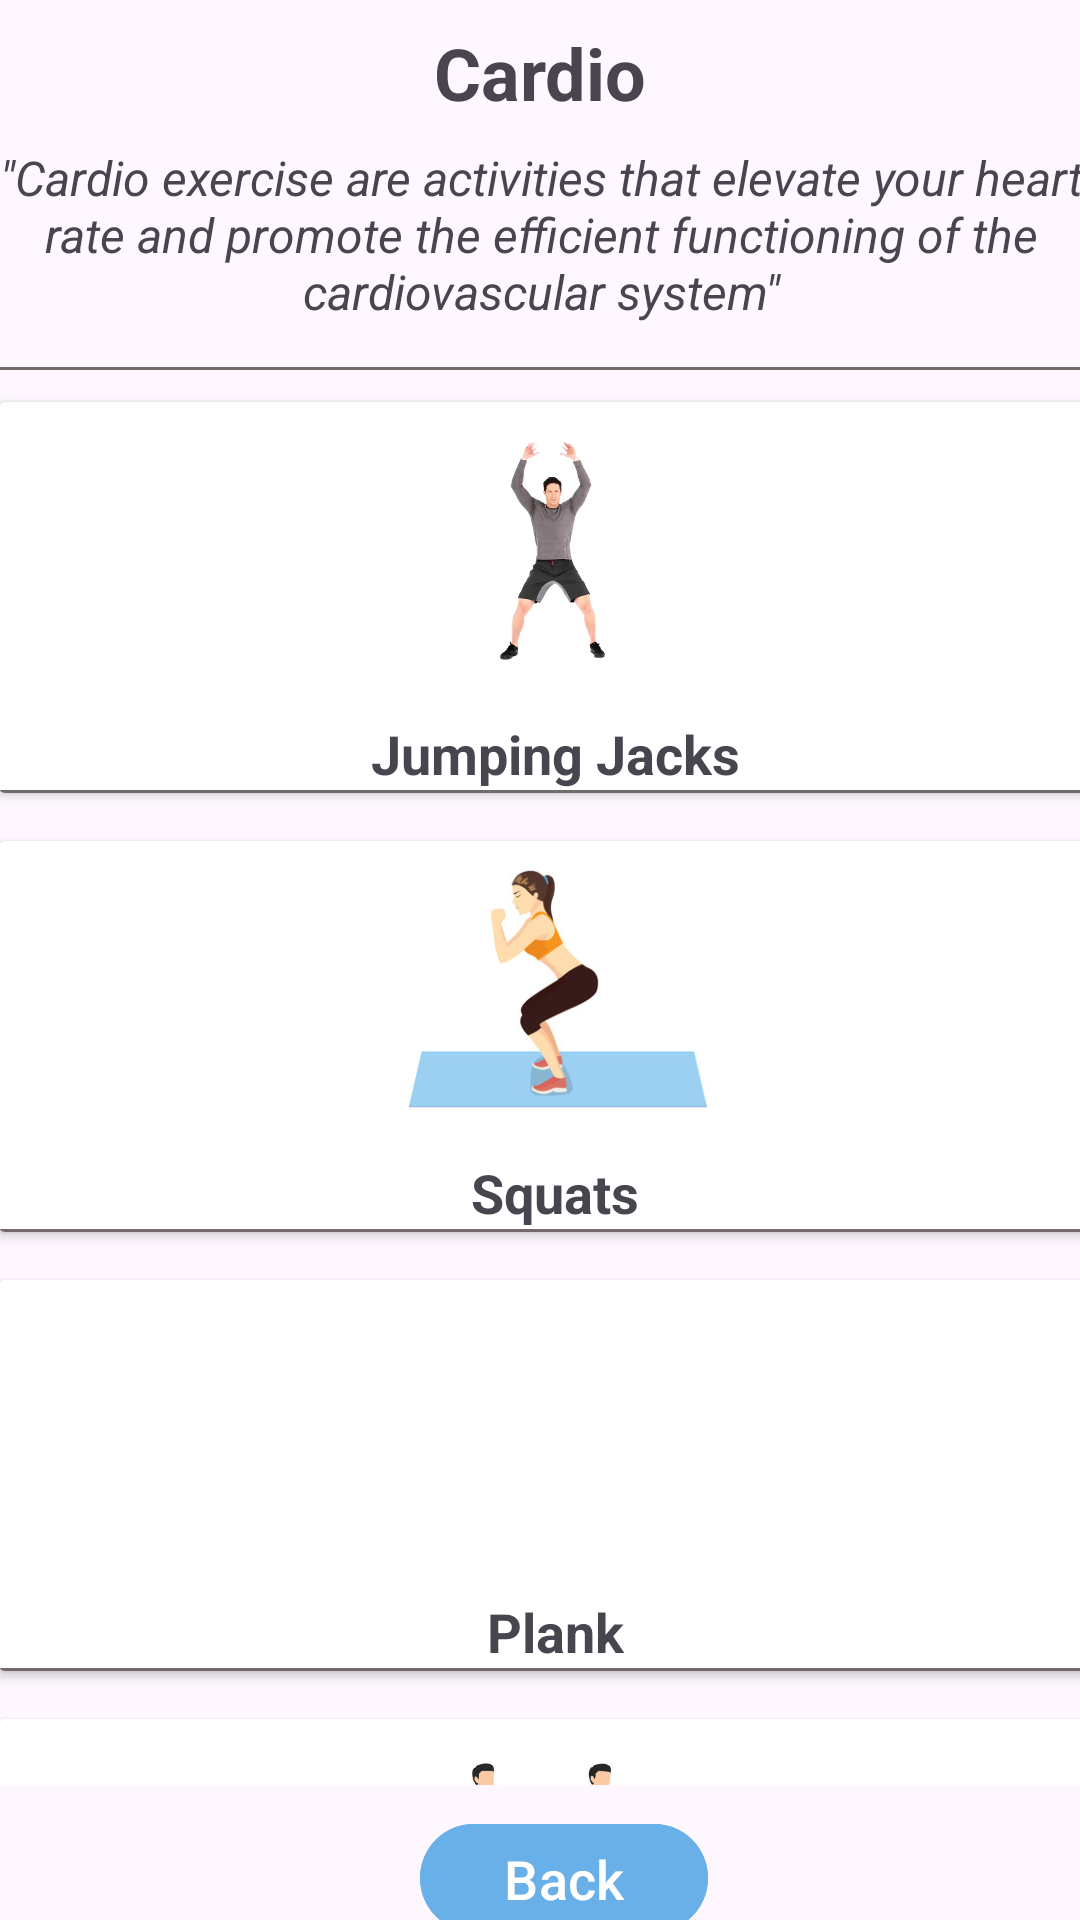

Here is an Android app screen rendered from its layout file. Give the layout XML and the strings, colors and styles it references.
<!-- AndroidManifest.xml: application theme Theme.FitnessTacker -->
<!-- res/layout/activity_cardio.xml -->
<?xml version="1.0" encoding="utf-8"?>
<androidx.constraintlayout.widget.ConstraintLayout xmlns:android="http://schemas.android.com/apk/res/android"
    xmlns:app="http://schemas.android.com/apk/res-auto"
    xmlns:tools="http://schemas.android.com/tools"
    android:layout_width="match_parent"
    android:layout_height="match_parent"
    android:textAlignment="center"
    android:background="@drawable/blue"
    tools:context=".Cardio">

    <TextView
        android:id="@+id/textView6"
        android:layout_width="wrap_content"
        android:layout_height="wrap_content"
        android:layout_marginTop="8dp"
        android:text="Cardio"
        android:textSize="24sp"
        android:textStyle="bold"
        app:layout_constraintEnd_toEndOf="parent"
        app:layout_constraintStart_toStartOf="parent"
        app:layout_constraintTop_toTopOf="parent" />

    <TextView
        android:id="@+id/textView5"
        android:layout_width="379dp"
        android:layout_height="74dp"
        android:layout_marginTop="8dp"
        android:text="&quot;Cardio exercise are activities that elevate your heart rate and promote the efficient functioning of the cardiovascular system&quot;"
        android:textAlignment="center"
        android:textSize="16sp"
        android:textStyle="italic"
        app:layout_constraintEnd_toEndOf="parent"
        app:layout_constraintStart_toStartOf="parent"
        app:layout_constraintTop_toBottomOf="@+id/textView6" />

    <View
        android:id="@+id/linearLayout2"
        android:layout_width="0dp"
        android:layout_height="1dp"
        android:background="#716B6B"
        app:layout_constraintEnd_toEndOf="parent"
        app:layout_constraintStart_toStartOf="parent"
        app:layout_constraintTop_toBottomOf="@+id/textView5" />

    <ScrollView
        android:id="@+id/scrollView2"
        android:layout_width="387dp"
        android:layout_height="469dp"
        app:layout_constraintBottom_toBottomOf="parent"
        app:layout_constraintEnd_toEndOf="parent"
        app:layout_constraintHorizontal_bias="0.333"
        app:layout_constraintStart_toStartOf="parent"
        app:layout_constraintTop_toBottomOf="@+id/linearLayout2"
        app:layout_constraintVertical_bias="0.057">

        <LinearLayout
            android:layout_width="match_parent"
            android:layout_height="wrap_content"
            android:orientation="vertical">

            <androidx.cardview.widget.CardView
                android:id="@+id/cvjacks"
                android:layout_width="match_parent"
                android:layout_height="wrap_content"
                android:layout_margin="8dp"
                android:background="#FFFFFF"
                android:backgroundTint="#FFFFFF"
                android:clickable="true">

                <LinearLayout
                    android:layout_width="match_parent"
                    android:layout_height="match_parent"
                    android:orientation="vertical">

                    <ImageView
                        android:id="@+id/imageView2"
                        android:layout_width="match_parent"
                        android:layout_height="97dp"
                        android:adjustViewBounds="true"
                        android:scaleType="centerInside"
                        android:src="@drawable/jumping" />

                    <TextView
                        android:id="@+id/textView2"
                        android:layout_width="match_parent"
                        android:layout_height="wrap_content"
                        android:layout_marginTop="8dp"
                        android:text="Jumping Jacks"
                        android:textAlignment="center"
                        android:textSize="18sp"
                        android:textStyle="bold" />

                    <View
                        android:layout_width="match_parent"
                        android:layout_height="1dp"
                        android:background="#716B6B" />

                </LinearLayout>

            </androidx.cardview.widget.CardView>

            
            <androidx.cardview.widget.CardView
                android:id="@+id/cvsquats"
                android:layout_width="match_parent"
                android:layout_height="wrap_content"
                android:layout_margin="8dp"
                android:background="#FFFFFF"
                android:backgroundTint="#FFFFFF">

                <LinearLayout
                    android:layout_width="match_parent"
                    android:layout_height="match_parent"
                    android:orientation="vertical">

                    <ImageView
                        android:id="@+id/imageViewSquats"
                        android:layout_width="match_parent"
                        android:layout_height="97dp"
                        android:adjustViewBounds="true"
                        android:scaleType="centerInside"
                        android:src="@drawable/squats" />

                    <TextView
                        android:id="@+id/textViewSquats"
                        android:layout_width="match_parent"
                        android:layout_height="wrap_content"
                        android:layout_marginTop="8dp"
                        android:text="Squats"
                        android:textAlignment="center"
                        android:textSize="18sp"
                        android:textStyle="bold" />

                    <View
                        android:layout_width="match_parent"
                        android:layout_height="1dp"
                        android:background="#716B6B" />

                </LinearLayout>

            </androidx.cardview.widget.CardView>

            
            <androidx.cardview.widget.CardView
                android:id="@+id/cvplank"
                android:layout_width="match_parent"
                android:layout_height="wrap_content"
                android:layout_margin="8dp"
                android:background="#FFFFFF"
                android:backgroundTint="#FFFFFF">

                <LinearLayout
                    android:layout_width="match_parent"
                    android:layout_height="match_parent"
                    android:orientation="vertical">

                    <ImageView
                        android:id="@+id/imageViewPlank"
                        android:layout_width="match_parent"
                        android:layout_height="97dp"
                        android:adjustViewBounds="true"
                        android:scaleType="centerInside"
                        android:src="@drawable/plank" />

                    <TextView
                        android:id="@+id/textViewPlank"
                        android:layout_width="match_parent"
                        android:layout_height="wrap_content"
                        android:layout_marginTop="8dp"
                        android:text="Plank"
                        android:textAlignment="center"
                        android:textSize="18sp"
                        android:textStyle="bold" />

                    <View
                        android:layout_width="match_parent"
                        android:layout_height="1dp"
                        android:background="#716B6B" />

                </LinearLayout>

            </androidx.cardview.widget.CardView>

            
            <androidx.cardview.widget.CardView
                android:id="@+id/cvhighknees"
                android:layout_width="match_parent"
                android:layout_height="wrap_content"
                android:layout_margin="8dp"
                android:background="#FFFFFF"
                android:backgroundTint="#FFFFFF">

                <LinearLayout
                    android:layout_width="match_parent"
                    android:layout_height="match_parent"
                    android:orientation="vertical">

                    <ImageView
                        android:id="@+id/imageViewHighKnees"
                        android:layout_width="match_parent"
                        android:layout_height="97dp"
                        android:adjustViewBounds="true"
                        android:scaleType="centerInside"
                        android:src="@drawable/knees" />

                    <TextView
                        android:id="@+id/textViewHighKnees"
                        android:layout_width="match_parent"
                        android:layout_height="wrap_content"
                        android:layout_marginTop="8dp"
                        android:text="High Knees"
                        android:textAlignment="center"
                        android:textSize="18sp"
                        android:textStyle="bold" />

                    <View
                        android:layout_width="match_parent"
                        android:layout_height="1dp"
                        android:background="#716B6B" />

                </LinearLayout>

            </androidx.cardview.widget.CardView>

        </LinearLayout>

    </ScrollView>

    <com.google.android.material.button.MaterialButton
        android:id="@+id/btnback"
        android:layout_width="96dp"
        android:layout_height="44dp"
        android:layout_marginStart="16dp"
        android:layout_marginTop="16dp"
        android:backgroundTint="#69B0E8"
        android:onClick="buClick"
        android:text="Back"
        android:textColor="#FFFFFF"
        android:textSize="18sp"
        app:iconGravity="start"
        app:iconTint="#FFFFFF"
        app:layout_constraintBottom_toBottomOf="parent"
        app:layout_constraintEnd_toEndOf="parent"
        app:layout_constraintStart_toStartOf="parent"
        app:layout_constraintTop_toBottomOf="@+id/scrollView2"
        app:layout_constraintVertical_bias="0.485" />



</androidx.constraintlayout.widget.ConstraintLayout>
<!-- resources referenced by this layout -->
<resources>
  <!-- drawable jumping: webp bitmap (drawable, 6482 bytes) -->
  <!-- drawable knees: jpg bitmap (drawable, 17687 bytes) -->
  <!-- drawable squats: jpg bitmap (drawable, 12373 bytes) -->
  <style name="Theme.FitnessTacker" parent="Base.Theme.FitnessTacker" />
  <style name="Base.Theme.FitnessTacker" parent="Theme.Material3.DayNight.NoActionBar">
          
          
      </style>
</resources>
